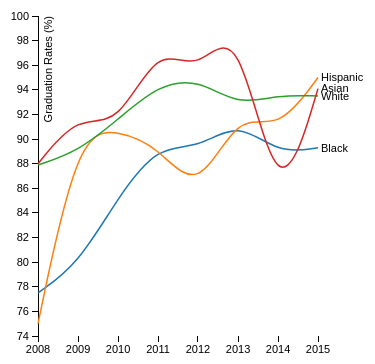
D3 v3 page, settled after 360 driven frames (6 s of simulated time); the page loaded 1 data file(s).



var margin = {top: 20, right: 50, bottom: 20, left: 30},
    width = 360 - margin.left - margin.right,
    height = 360 - margin.top - margin.bottom;

var parseDate = d3.time.format("%Y").parse;

var x = d3.time.scale()
    .range([0, width]);

var y = d3.scale.linear()
    .range([height, 0]);

var color = d3.scale.category10();

var xAxis = d3.svg.axis()
    .scale(x)
    .orient("bottom").ticks(8);

var yAxis = d3.svg.axis()
    .scale(y)
    .orient("left");

var line = d3.svg.line()
    .interpolate("basis")
    .x(function(d) { return x(d.date); })
    .y(function(d) { return y(d.temperature); });

var svg = d3.select("body").append("svg")
    .attr("width", width + margin.left + margin.right)
    .attr("height", height + margin.top + margin.bottom)
  .append("g")
    .attr("transform", "translate(" + margin.left + "," + margin.top + ")");

d3.tsv("data_race.tsv", function(error, data) {
  if (error) throw error;

  color.domain(d3.keys(data[0]).filter(function(key) { return key !== "date"; }));

  data.forEach(function(d) {
    d.date = parseDate(d.date);
  });

  var cities = color.domain().map(function(name) {
    return {
      name: name,
      values: data.map(function(d) {
        return {date: d.date, temperature: +d[name]};
      })
    };
  });

  x.domain(d3.extent(data, function(d) { return d.date; }));

  y.domain([74,100]);

  svg.append("g")
      .attr("class", "x axis")
      .attr("transform", "translate(0," + height + ")")
      .call(xAxis);

  svg.append("g")
      .attr("class", "y axis")
      .call(yAxis)
    .append("text")
      .attr("transform", "rotate(-90)")
      .attr("y", 6)
      .attr("dy", ".71em")
      .style("text-anchor", "end")
      .text("Graduation Rates (%)");

  var city = svg.selectAll(".city")
      .data(cities)
    .enter().append("g")
      .attr("class", "city");

  city.append("path")
      .attr("class", "line")
      .attr("d", function(d) { return line(d.values); })
      .style("stroke", function(d) { return color(d.name); });

  city.append("text")
      .datum(function(d) { return {name: d.name, value: d.values[d.values.length - 1]}; })
      .attr("transform", function(d) { return "translate(" + x(d.value.date) + "," + y(d.value.temperature) + ")"; })
      .attr("x", 3)
      .attr("dy", ".35em")
      .text(function(d) { return d.name; });
});



### data: data_race.tsv
date	Black	Hispanic	White	Asian
2008	77.5	75.0	87.9	88.0
2009	79.8	90.6	89.0	92.0
2010	85.3	90.7	91.6	90.9
2011	89.5	89.4	94.4	97.8
2012	89.2	85.4	94.9	95.2
2013	91.5	92.3	92.7	100.0
2014	88.8	90.6	93.6	83.3
2015	89.3	95.0	93.5	94.1